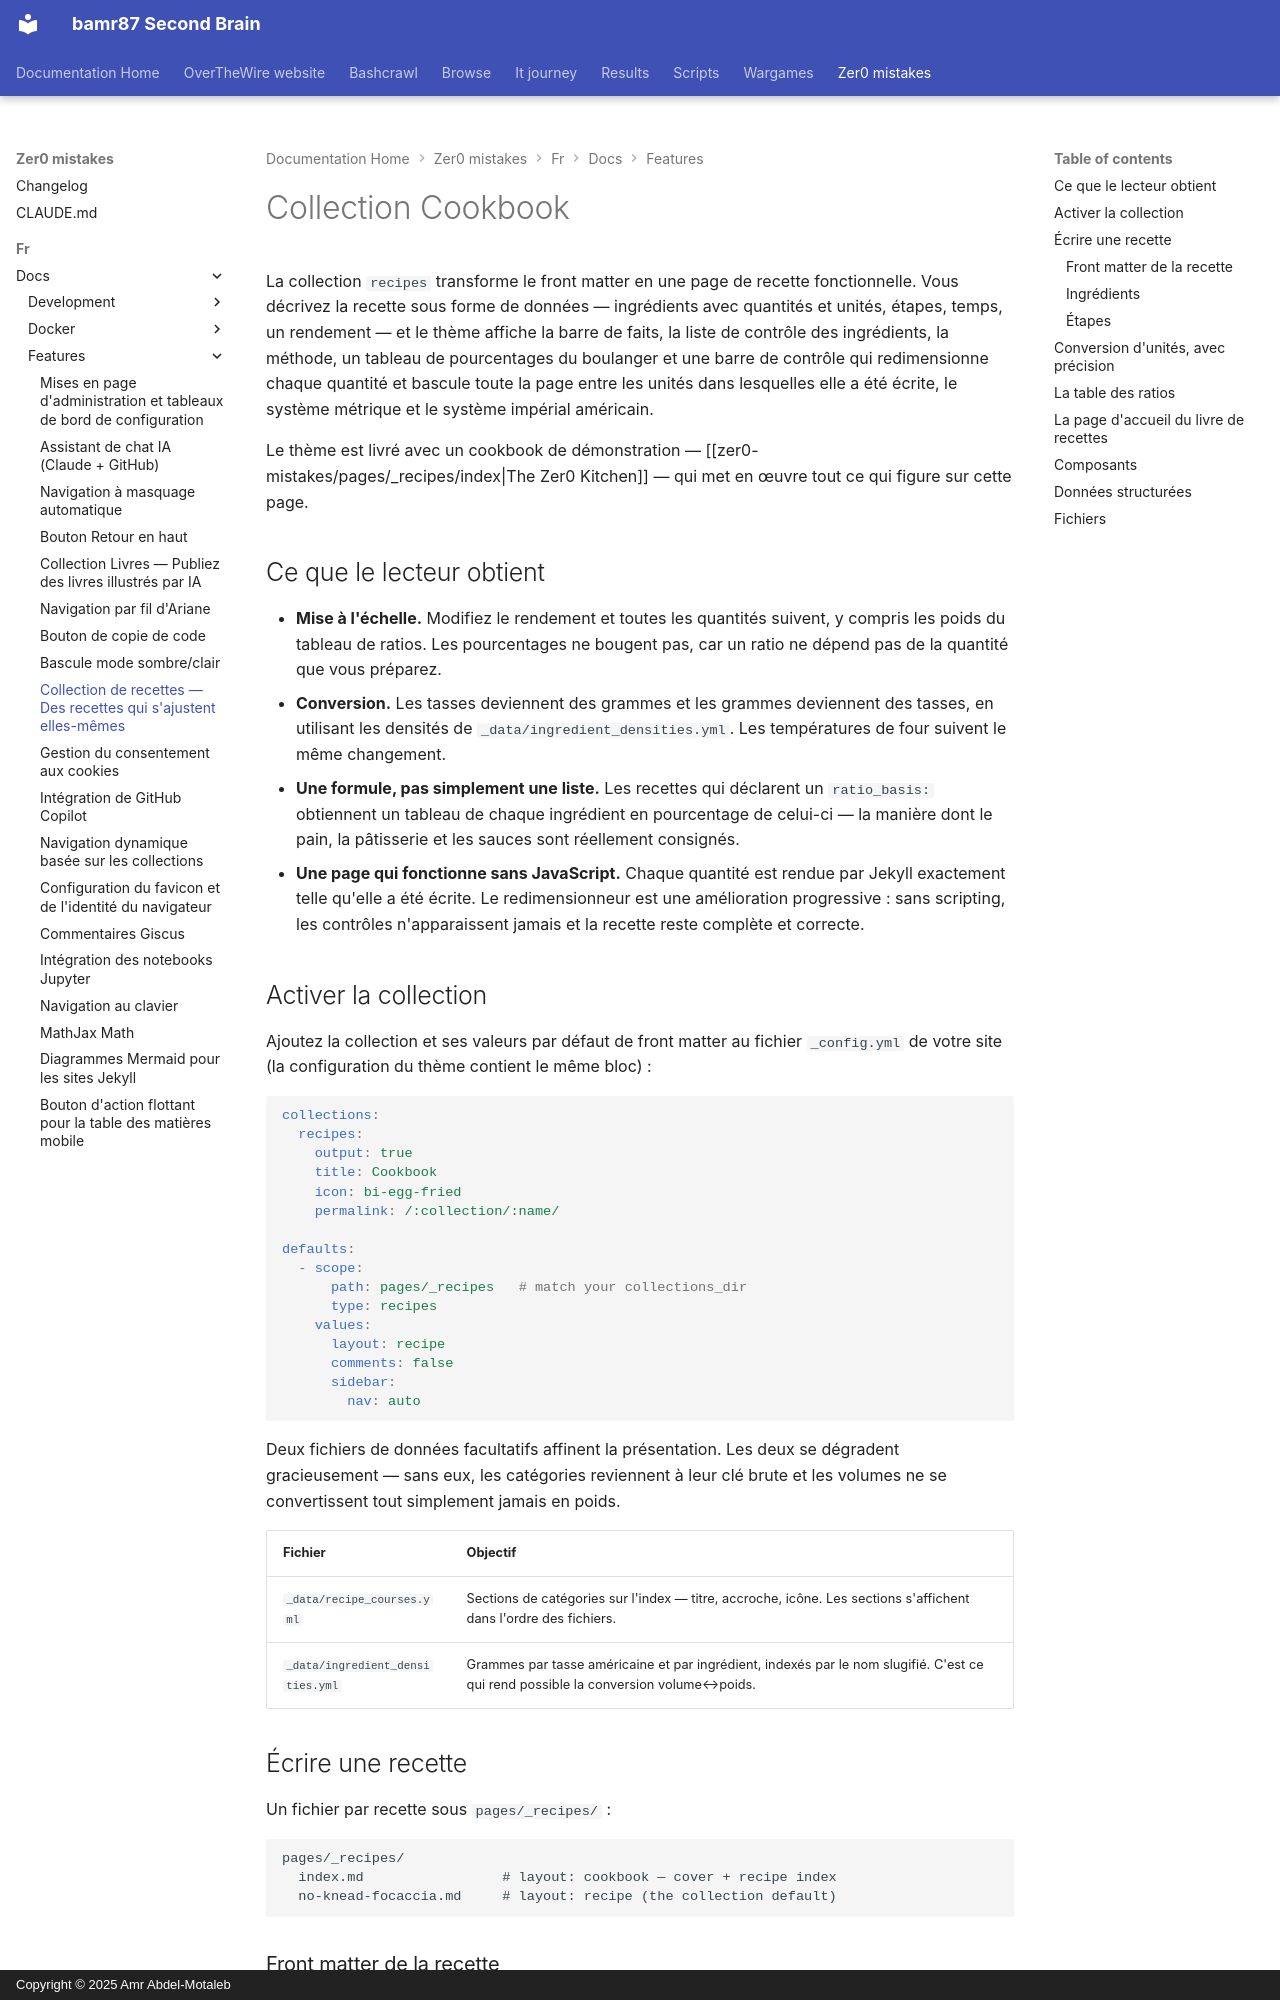

repository: bamr87/README · page: zer0-mistakes/fr/docs/features/cookbook-collection/index.html · generator: mkdocs · copyright: Copyright © 2025 Amr Abdel-Motaleb

---
categories:
- docs
- features
description: Publiez des recettes sous forme de front matter structuré — ingrédients,
  ratios, durées — rendues avec ajustement des portions, conversion US↔métrique et
  pourcentages du boulanger.
difficulty: beginner
estimated_reading_time: 12 minutes
keywords:
- jekyll recipe collection
- jekyll cookbook theme
- recipe scaling javascript
- metric imperial converter
- bakers percentage
- schema.org recipe jekyll
lang: fr
lastmod: 2026-08-23 00:00:00+00:00
layout: default
machine_translated: true
permalink: /fr/docs/features/cookbook-collection/
preview: /images/zer0-mistakes-wizard.png
sidebar:
  nav: docs
source_file: fr/docs/features/cookbook-collection.md
source_repo: bamr87/zer0-mistakes
source_url: https://github.com/bamr87/zer0-mistakes/blob/main/fr/docs/features/cookbook-collection.md
tags:
- recipes
- cookbook
- collections
- layouts
- unit-conversion
title: Collection de recettes — Des recettes qui s'ajustent elles-mêmes
translated_from_sha: c36a4d6c97f3
translation_of: pages/_docs/features/cookbook-collection.md
translation_source_url: /docs/features/cookbook-collection/
---

# Collection Cookbook

La collection `recipes` transforme le front matter en une page de recette fonctionnelle. Vous décrivez la recette sous forme de données — ingrédients avec quantités et unités, étapes, temps, un rendement — et le thème affiche la barre de faits, la liste de contrôle des ingrédients, la méthode, un tableau de pourcentages du boulanger et une barre de contrôle qui redimensionne chaque quantité et bascule toute la page entre les unités dans lesquelles elle a été écrite, le système métrique et le système impérial américain.

Le thème est livré avec un cookbook de démonstration — [[zer0-mistakes/pages/_recipes/index|The Zer0 Kitchen]] — qui met en œuvre tout ce qui figure sur cette page.

## Ce que le lecteur obtient

- **Mise à l'échelle.** Modifiez le rendement et toutes les quantités suivent, y compris les poids du tableau de ratios. Les pourcentages ne bougent pas, car un ratio ne dépend pas de la quantité que vous préparez.
- **Conversion.** Les tasses deviennent des grammes et les grammes deviennent des tasses, en utilisant les densités de `_data/ingredient_densities.yml`. Les températures de four suivent le même changement.
- **Une formule, pas simplement une liste.** Les recettes qui déclarent un `ratio_basis:` obtiennent un tableau de chaque ingrédient en pourcentage de celui-ci — la manière dont le pain, la pâtisserie et les sauces sont réellement consignés.
- **Une page qui fonctionne sans JavaScript.** Chaque quantité est rendue par Jekyll exactement telle qu'elle a été écrite. Le redimensionneur est une amélioration progressive : sans scripting, les contrôles n'apparaissent jamais et la recette reste complète et correcte.
